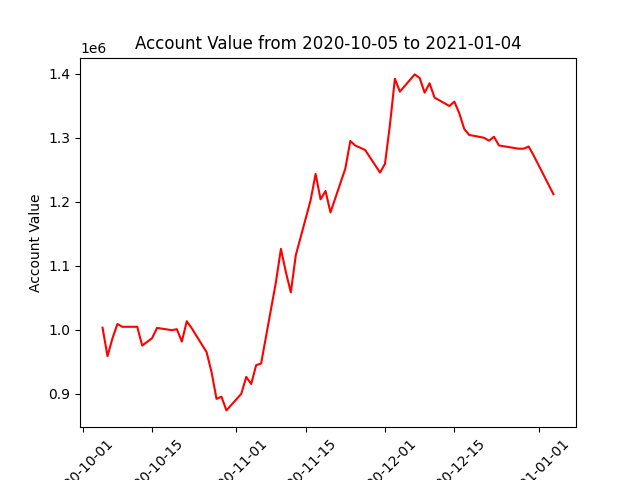

Values plotted in this chart, from the file beside it:
datadate, account_value
20201005, 1003168
20201006, 958692
20201007, 986471
20201008, 1008950
20201009, 1004565
20201012, 1004610
20201013, 975331
20201014, 980964
20201015, 986864
20201016, 1002833
20201019, 999312
20201020, 1000895
20201021, 981428
20201022, 1013318
20201023, 1002285
20201026, 964953
20201027, 933684
20201028, 891947
20201029, 895352
20201030, 873957
20201102, 899865
20201103, 926277
20201104, 915131
20201105, 944561
20201106, 947219
20201109, 1074791
20201110, 1126373
20201111, 1089825
20201112, 1058348
20201113, 1116353
20201116, 1202625
20201117, 1243401
20201118, 1203768
20201119, 1216743
20201120, 1183309
20201123, 1251811
20201124, 1294867
20201125, 1287855
20201127, 1280766
20201130, 1245545
20201201, 1259163
20201202, 1320184
20201203, 1392165
20201204, 1371951
20201207, 1398907
20201208, 1393339
20201209, 1370351
20201210, 1385037
20201211, 1362686
20201214, 1349530
20201215, 1356400
20201216, 1337991
20201217, 1313610
20201218, 1304316
20201221, 1299922
20201222, 1295284
20201223, 1301478
20201224, 1287859
20201228, 1282789
20201229, 1282891
... 3 more rows
